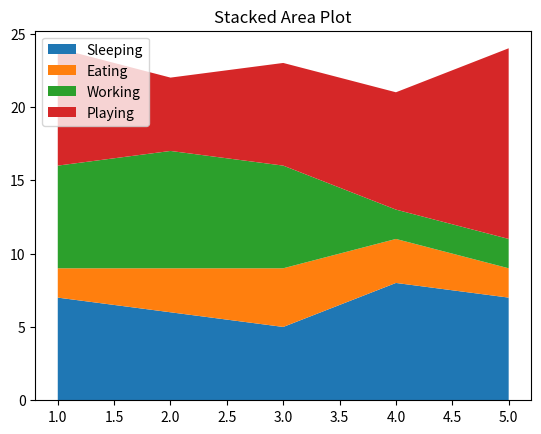

Write the Python code that produced this figure.
import matplotlib.pyplot as mp
import seaborn as sb
import numpy as np 
import pandas as pd 




days = [1, 2, 3, 4, 5]
sleeping = [7, 6, 5, 8, 7]
eating = [2, 3, 4, 3, 2]
working = [7, 8, 7, 2, 2]
playing = [8, 5, 7, 8, 13]
mp.stackplot(days, sleeping, eating, working, playing, labels=['Sleeping', 'Eating', 'Working', 'Playing'])
mp.legend(loc='upper left')
mp.title("Stacked Area Plot")
mp.show()